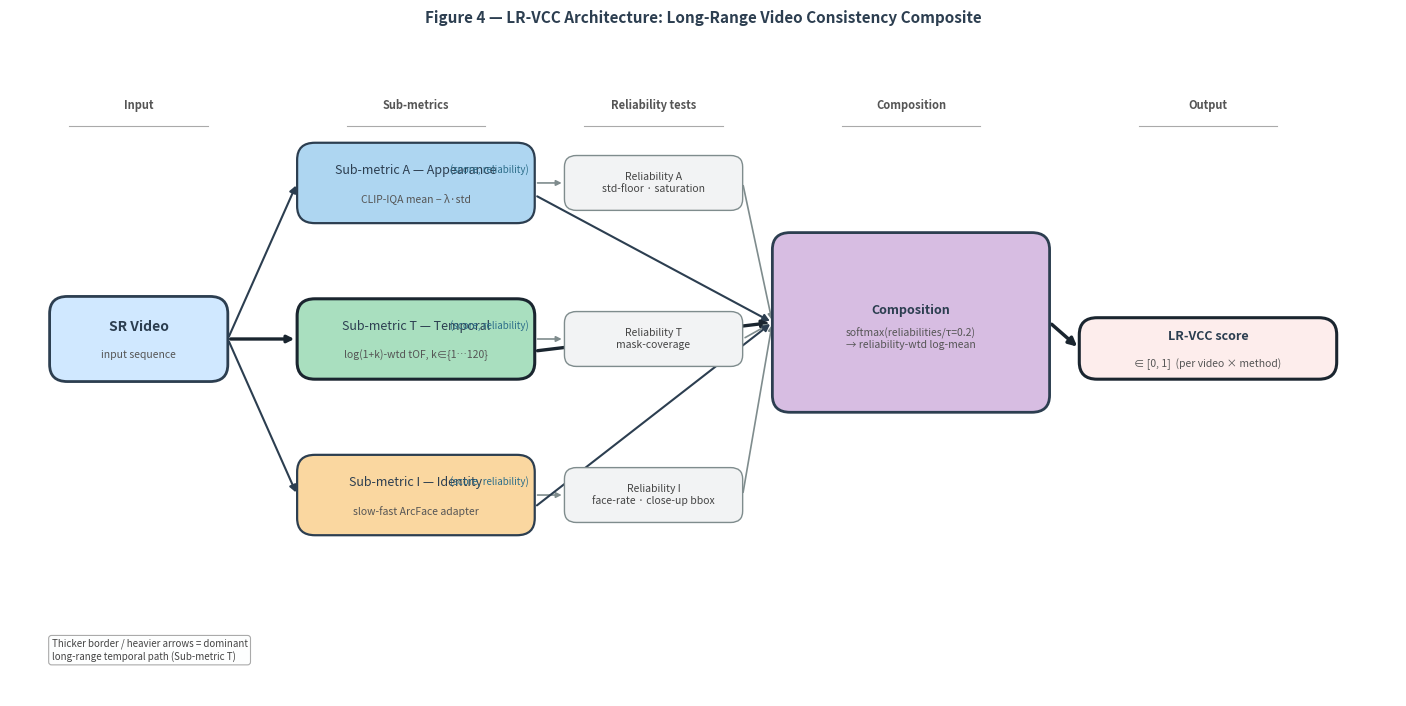

Source code (Python): (Note: this script raises an exception after producing the figure.)
"""
LR-VCC Architecture Diagram
Generates fig4_lr_vcc_architecture.png — boxes-and-arrows diagram showing
the LR-VCC pipeline: SR video → three parallel sub-metrics → composition → score.
"""

import matplotlib
matplotlib.use("Agg")
import matplotlib.pyplot as plt
import matplotlib.patches as mpatches
from matplotlib.patches import FancyBboxPatch, FancyArrowPatch
import numpy as np

# ── colour palette ────────────────────────────────────────────────────────────
C_INPUT      = "#D0E8FF"   # light blue-grey — input box
C_APP        = "#AED6F1"   # blue  — Appearance sub-metric
C_TMP        = "#A9DFBF"   # green — Temporal sub-metric
C_IDN        = "#FAD7A0"   # orange — Identity sub-metric
C_REL        = "#F2F3F4"   # near-white — reliability test boxes
C_COMP       = "#D7BDE2"   # lavender — composition block
C_OUT        = "#FDEDEC"   # light rose — output box
C_EDGE       = "#2C3E50"   # near-black — box edges & arrows
C_EDGE_THIN  = "#7F8C8D"   # grey — thin/secondary arrows
C_EDGE_BOLD  = "#1A252F"   # darker — dominant-path arrows

FONT_MAIN  = 9
FONT_SMALL = 7.5
FONT_TITLE = 10

# ── figure setup ─────────────────────────────────────────────────────────────
fig, ax = plt.subplots(figsize=(14, 7))
ax.set_xlim(0, 14)
ax.set_ylim(0, 7)
ax.axis("off")
ax.set_facecolor("white")
fig.patch.set_facecolor("white")

# ── helper functions ──────────────────────────────────────────────────────────

def fancy_box(ax, x, y, w, h, color, edgecolor=C_EDGE, lw=1.4,
              label="", sublabel="", fontsize=FONT_MAIN, bold=False,
              radius=0.18):
    """Draw a rounded rectangle and optional centred text."""
    box = FancyBboxPatch(
        (x, y), w, h,
        boxstyle=f"round,pad=0,rounding_size={radius}",
        facecolor=color, edgecolor=edgecolor, linewidth=lw, zorder=2
    )
    ax.add_patch(box)
    weight = "bold" if bold else "normal"
    cx, cy = x + w / 2, y + h / 2
    if sublabel:
        ax.text(cx, cy + 0.13, label, ha="center", va="center",
                fontsize=fontsize, weight=weight, color=C_EDGE, zorder=3)
        ax.text(cx, cy - 0.17, sublabel, ha="center", va="center",
                fontsize=FONT_SMALL, weight="normal", color="#555555", zorder=3,
                style="italic")
    else:
        ax.text(cx, cy, label, ha="center", va="center",
                fontsize=fontsize, weight=weight, color=C_EDGE, zorder=3)


def arrow(ax, x1, y1, x2, y2, lw=1.6, color=C_EDGE, style="->",
          arrowsize=12, conn="arc3,rad=0.0"):
    """Draw an arrow from (x1,y1) to (x2,y2)."""
    arr = FancyArrowPatch(
        (x1, y1), (x2, y2),
        arrowstyle=f"-|>",
        connectionstyle=conn,
        color=color, linewidth=lw,
        mutation_scale=arrowsize,
        zorder=1
    )
    ax.add_patch(arr)


def rel_box(ax, x, y, w, h, label):
    """Small reliability-test box."""
    box = FancyBboxPatch(
        (x, y), w, h,
        boxstyle="round,pad=0,rounding_size=0.12",
        facecolor=C_REL, edgecolor=C_EDGE_THIN, linewidth=1.0, zorder=2
    )
    ax.add_patch(box)
    ax.text(x + w / 2, y + h / 2, label, ha="center", va="center",
            fontsize=FONT_SMALL, color="#444444", zorder=3)


# ═══════════════════════════════════════════════════════════════════════════════
# LAYOUT  (all coordinates in data units; figure is 14 × 7)
# Column centres: INPUT=1.2, SUB=4.5, REL=7.1, COMP=10.3, OUT=13.0
# ═══════════════════════════════════════════════════════════════════════════════

# ── column x positions ────────────────────────────────────────────────────────
X_IN   = 0.4
W_IN   = 1.8

X_SUB  = 2.9
W_SUB  = 2.4

X_REL  = 5.6
W_REL  = 1.8

X_COMP = 7.7
W_COMP = 2.8

X_OUT  = 10.8
W_OUT  = 2.6

# ── row y centres for three sub-metrics ──────────────────────────────────────
H_SM   = 0.85    # height of a sub-metric box
H_REL  = 0.58    # height of a reliability box

Y_APP  = 5.0
Y_TMP  = 3.35
Y_IDN  = 1.70

# y centre of composition block
Y_COMP = 3.0
H_COMP = 1.9

# input box
Y_IN   = Y_TMP + (H_SM / 2) - 0.45
H_IN   = 0.9

# output box
Y_OUT  = Y_COMP + 0.35
H_OUT  = 0.65


# ── 1. INPUT box ─────────────────────────────────────────────────────────────
fancy_box(ax, X_IN, Y_IN, W_IN, H_IN, C_INPUT,
          label="SR Video",
          sublabel="input sequence",
          bold=True, fontsize=FONT_TITLE, lw=2.0)

# ── 2. Sub-metric boxes ───────────────────────────────────────────────────────
sm_defs = [
    (Y_APP, C_APP,  "Sub-metric A — Appearance",  "CLIP-IQA mean − λ·std"),
    (Y_TMP, C_TMP,  "Sub-metric T — Temporal",    "log(1+k)-wtd tOF, k∈{1…120}"),
    (Y_IDN, C_IDN,  "Sub-metric I — Identity",    "slow-fast ArcFace adapter"),
]

for (yc, col, lbl, sub) in sm_defs:
    # Sub-metric box (bold border for dominant temporal path)
    lw = 2.2 if "Temporal" in lbl else 1.6
    ec = C_EDGE_BOLD if "Temporal" in lbl else C_EDGE
    fancy_box(ax, X_SUB, yc, W_SUB, H_SM, col,
              label=lbl, sublabel=sub,
              fontsize=FONT_MAIN, lw=lw, edgecolor=ec)

# ── 3. Reliability boxes ──────────────────────────────────────────────────────
rel_defs = [
    (Y_APP + (H_SM - H_REL) / 2, "Reliability A\nstd-floor · saturation"),
    (Y_TMP + (H_SM - H_REL) / 2, "Reliability T\nmask-coverage"),
    (Y_IDN + (H_SM - H_REL) / 2, "Reliability I\nface-rate · close-up bbox"),
]
for (yr, lbl) in rel_defs:
    rel_box(ax, X_REL, yr, W_REL, H_REL, lbl)

# ── 4. Composition block ──────────────────────────────────────────────────────
fancy_box(ax, X_COMP, Y_COMP, W_COMP, H_COMP, C_COMP,
          label="Composition",
          sublabel="softmax(reliabilities/τ=0.2)\n→ reliability-wtd log-mean",
          bold=True, fontsize=FONT_MAIN, lw=2.0)

# ── 5. Output box ─────────────────────────────────────────────────────────────
fancy_box(ax, X_OUT, Y_OUT, W_OUT, H_OUT, C_OUT,
          label="LR-VCC score",
          sublabel="∈ [0, 1]  (per video × method)",
          bold=True, fontsize=FONT_MAIN, lw=2.2, edgecolor=C_EDGE_BOLD)

# ═══════════════════════════════════════════════════════════════════════════════
# ARROWS
# ═══════════════════════════════════════════════════════════════════════════════

# 1. Input → each sub-metric (left edge of sub-metric box)
arrow_lw_map = {"A": 1.5, "T": 2.4, "I": 1.5}
for (yc, col, lbl, _) in sm_defs:
    key = lbl.split("—")[0].strip().split()[-1]   # "A", "T", or "I"
    lw  = arrow_lw_map.get(key, 1.6)
    ec  = C_EDGE_BOLD if key == "T" else C_EDGE
    arrow(ax,
          X_IN + W_IN,       Y_IN + H_IN / 2,
          X_SUB,             yc + H_SM / 2,
          lw=lw, color=ec, arrowsize=10,
          conn=f"arc3,rad={0.0}")

# 2. Sub-metric → reliability (right edge of SM → left edge of REL)
for (yc, _, lbl, _) in sm_defs:
    yr = yc + (H_SM - H_REL) / 2 + H_REL / 2
    arrow(ax,
          X_SUB + W_SUB, yc + H_SM / 2,
          X_REL,         yr,
          lw=1.2, color=C_EDGE_THIN, arrowsize=8)

# 3. Sub-metric score → composition  (right edge of SM → left edge of COMP)
#    and reliability → composition   (right edge of REL → left edge of COMP)
for (yc, _, lbl, _) in sm_defs:
    key = lbl.split("—")[0].strip().split()[-1]
    lw  = 2.4 if key == "T" else 1.5
    ec  = C_EDGE_BOLD if key == "T" else C_EDGE

    # score arrow from SM right edge to comp left edge
    yr_comp = Y_COMP + H_COMP / 2
    arrow(ax,
          X_SUB + W_SUB, yc + H_SM * 0.35,
          X_COMP,        yr_comp,
          lw=lw, color=ec, arrowsize=10,
          conn="arc3,rad=0.0")

    # reliability arrow from REL right edge to comp left edge
    yr_rel = yc + (H_SM - H_REL) / 2 + H_REL / 2
    arrow(ax,
          X_REL + W_REL, yr_rel,
          X_COMP,        yr_comp,
          lw=1.2, color=C_EDGE_THIN, arrowsize=8,
          conn="arc3,rad=0.0")

# 4. Composition → Output
arrow(ax,
      X_COMP + W_COMP, Y_COMP + H_COMP / 2,
      X_OUT,           Y_OUT + H_OUT / 2,
      lw=2.5, color=C_EDGE_BOLD, arrowsize=12)

# ═══════════════════════════════════════════════════════════════════════════════
# LABELS & ANNOTATIONS
# ═══════════════════════════════════════════════════════════════════════════════

# "(score, reliability)" badges on each SM box right side
badge_y_offsets = [0.0, 0.0, 0.0]
for i, (yc, _, _, _) in enumerate(sm_defs):
    ax.text(X_SUB + W_SUB - 0.06, yc + H_SM * 0.67,
            "(score, reliability)",
            ha="right", va="center",
            fontsize=FONT_SMALL - 0.5, color="#2C6E8A",
            style="italic", zorder=4)

# Column headers (above the boxes)
header_y = 6.25
col_headers = [
    (X_IN + W_IN / 2,           "Input"),
    (X_SUB + W_SUB / 2,         "Sub-metrics"),
    (X_REL + W_REL / 2,         "Reliability tests"),
    (X_COMP + W_COMP / 2,       "Composition"),
    (X_OUT + W_OUT / 2,         "Output"),
]
for (cx, lbl) in col_headers:
    ax.text(cx, header_y, lbl, ha="center", va="center",
            fontsize=FONT_SMALL + 0.5, color="#555555",
            style="oblique", weight="semibold")
    # thin horizontal rule under header
    ax.plot([cx - 0.7, cx + 0.7], [header_y - 0.22, header_y - 0.22],
            color="#AAAAAA", lw=0.8, zorder=1)

# Legend note — dominant path
ax.text(0.42, 0.36,
        "Thicker border / heavier arrows = dominant\nlong-range temporal path (Sub-metric T)",
        ha="left", va="bottom", fontsize=FONT_SMALL - 0.5,
        color="#444444", transform=ax.transData,
        bbox=dict(boxstyle="round,pad=0.3", facecolor="#FDFEFE",
                  edgecolor="#AAAAAA", linewidth=0.8))

# Figure title
ax.set_title(
    "Figure 4 — LR-VCC Architecture: Long-Range Video Consistency Composite",
    fontsize=FONT_TITLE + 1, weight="bold", color=C_EDGE, pad=8
)

# ── save ──────────────────────────────────────────────────────────────────────
out_path = "/Users/ana/Desktop/Timur/thesis_ve/proposal/figures/fig4_lr_vcc_architecture.png"
plt.tight_layout(pad=0.5)
plt.savefig(out_path, dpi=300, bbox_inches="tight",
            facecolor="white", edgecolor="none")
plt.close()
print(f"Saved: {out_path}")
